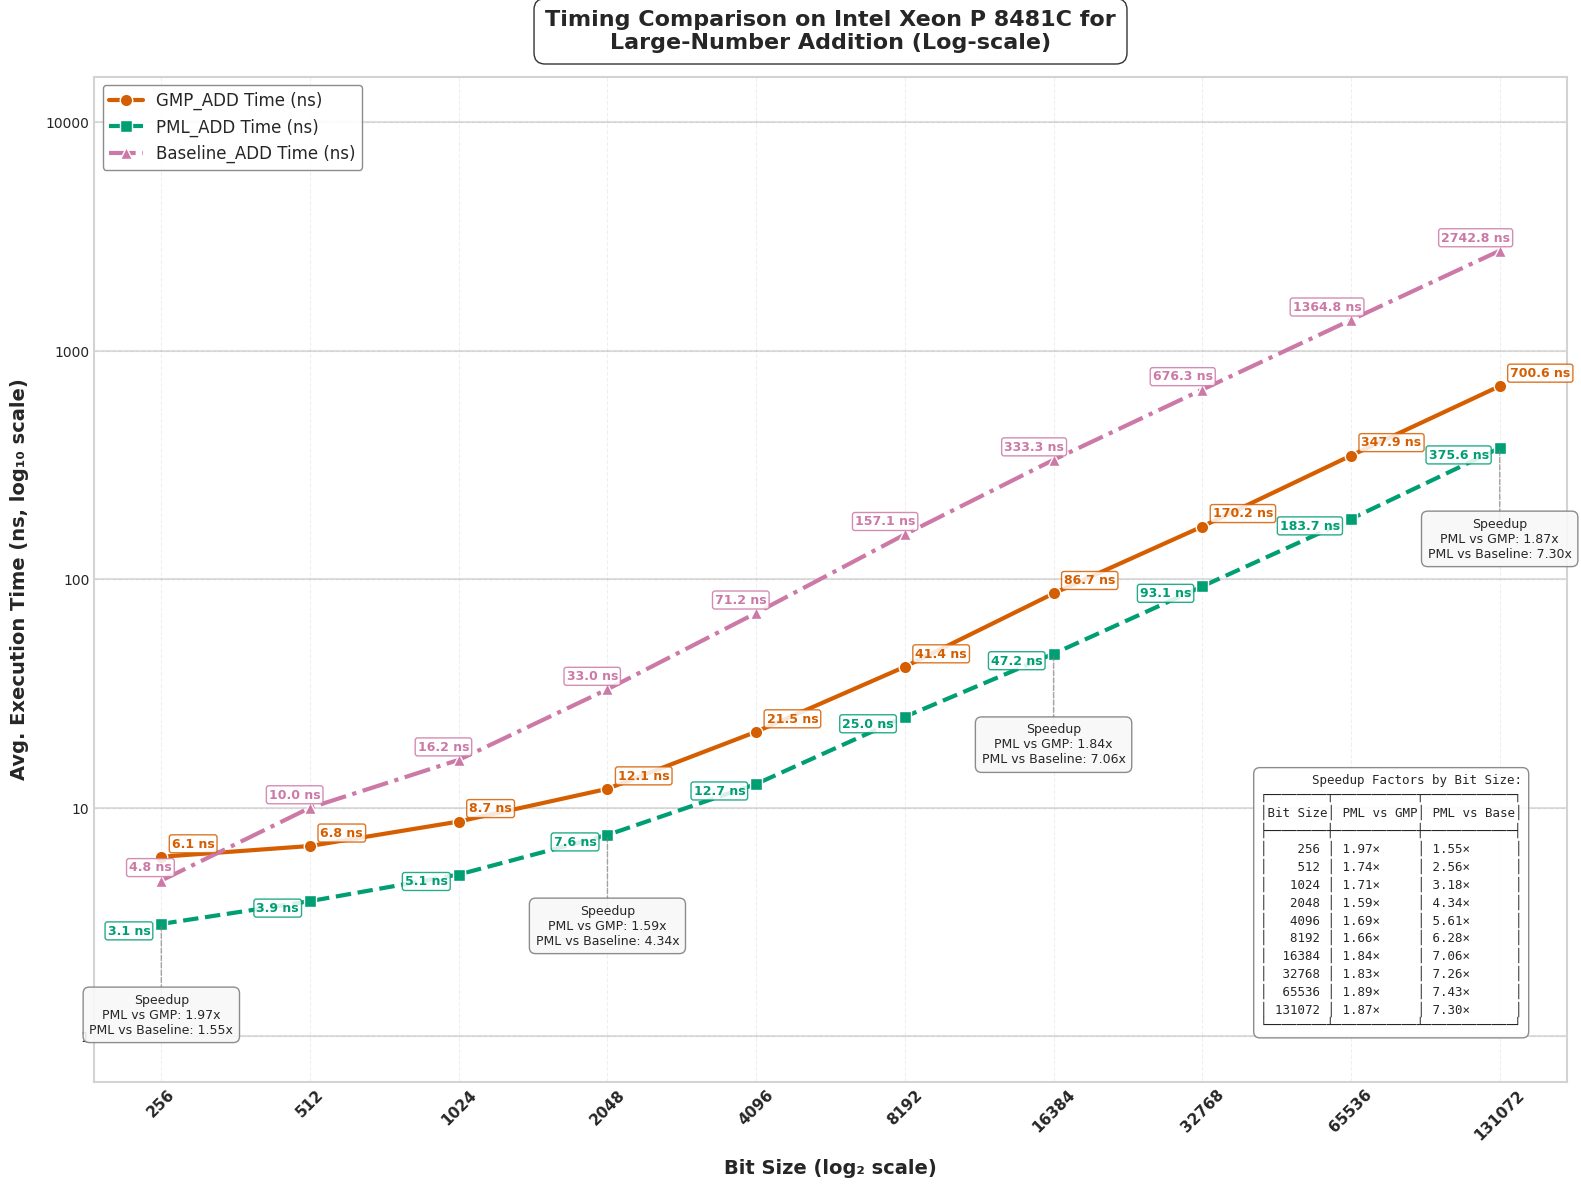

Reproduce this figure in Python.
import matplotlib.pyplot as plt
import numpy as np
import pandas as pd
from matplotlib import rcParams
from matplotlib.ticker import ScalarFormatter

# Apply professional styling
plt.style.use('seaborn-v0_8-whitegrid')
rcParams['font.family'] = 'sans-serif'
rcParams['font.sans-serif'] = ['Arial', 'DejaVu Sans', 'Liberation Sans', 'Bitstream Vera Sans', 'sans-serif']

# New Data with Baseline values added
data = {
    "Bit Size": [256, 512, 1024, 2048, 4096, 8192, 16384, 32768, 65536, 131072],
    "GMP_ADD Time (ns)": [6.1, 6.8, 8.7, 12.1, 21.5, 41.4, 86.7, 170.2, 347.9, 700.6],
    "PML_ADD Time (ns)": [3.1, 3.9, 5.1, 7.6, 12.7, 25, 47.2, 93.1, 183.7, 375.6],
    "Baseline_ADD Time (ns)": [4.80, 10.00, 16.20, 33.00, 71.20, 157.10, 333.30, 676.30, 1364.80, 2742.80],
    "Speedup (PML_ADD vs GMP) Time": [1.97, 1.74, 1.71, 1.59, 1.69, 1.66, 1.84, 1.83, 1.89, 1.87],
    "Speedup (PML_ADD vs Baseline) Time": [1.55, 2.56, 3.18, 4.34, 5.61, 6.28, 7.06, 7.26, 7.43, 7.30],
    "GMP_ADD Ops": [173771046, 153189405, 116583444, 82107176, 46464158, 24129813, 11566172, 5865885, 2877475, 1427702],
    "PML_ADD Ops": [314333542, 264190786, 198350079, 131121066, 78204071, 39300773, 21098120, 10753023, 5438661, 2663280],
    "Baseline_ADD Ops": [219002251, 99458001, 61202245, 30320259, 14014349, 6370168, 2989194, 1475603, 732449, 364608],
    "Speedup (PML_ADD vs GMP) Ops": [1.81, 1.72, 1.70, 1.60, 1.68, 1.63, 1.82, 1.83, 1.89, 1.87],
    "Speedup (PML_ADD vs Baseline) Ops": [1.44, 2.66, 3.24, 4.32, 5.58, 6.17, 7.06, 7.29, 7.43, 7.30]
}

df = pd.DataFrame(data)

# Enhanced color palette - color-blind friendly but more vibrant
gmp_color = "#D55E00"     # Red-orange
pml_color = "#009E73"     # Teal green
baseline_color = "#CC79A7" # Pinkish-purple
speedup_gmp_color = "#0072B2" # Blue (GMP vs PML speedup)
speedup_baseline_color = "#56B4E9" # Light blue (Baseline vs PML speedup)
bg_color = "#FFFFFF"      # White

# --- Plot: Execution Time (Log-Log Scale) with enhanced visuals ---
fig1 = plt.figure(figsize=(16, 12), dpi=300)
fig1.patch.set_facecolor(bg_color)
ax1 = fig1.add_subplot(111)
ax1.set_facecolor(bg_color)

# Add subtle grid with lower alpha for cleaner look
ax1.grid(True, linestyle='--', alpha=0.3, color='#CCCCCC')

# Add decade lines for the y-axis to make log scale more obvious
y_decade_lines = [1, 10, 100, 1000, 10000]
for y in y_decade_lines:
    ax1.axhline(y=y, linestyle='-', alpha=0.25, color='gray', zorder=1)

# Plot lines with enhanced styling
gmp_line = ax1.plot(df["Bit Size"], df["GMP_ADD Time (ns)"], 
                   marker='o', linestyle='-', linewidth=3, markersize=9,
                   label="GMP_ADD Time (ns)", color=gmp_color, markeredgecolor='white', 
                   markeredgewidth=1, zorder=3)

pml_line = ax1.plot(df["Bit Size"], df["PML_ADD Time (ns)"], 
                   marker='s', linestyle='--', linewidth=3, markersize=9,
                   label="PML_ADD Time (ns)", color=pml_color, markeredgecolor='white', 
                   markeredgewidth=1, zorder=3)

baseline_line = ax1.plot(df["Bit Size"], df["Baseline_ADD Time (ns)"], 
                       marker='^', linestyle='-.', linewidth=3, markersize=9,
                       label="Baseline_ADD Time (ns)", color=baseline_color, markeredgecolor='white', 
                       markeredgewidth=1, zorder=3)

# Instead of arrows, use a speedup callout box at strategic points
# We'll create callout boxes at select bit sizes to highlight speedups
selected_indices = [0, 3, 6, 9]  # First, middle, and last points

for i in selected_indices:
    bit_size = df["Bit Size"][i]
    pml_time = df["PML_ADD Time (ns)"][i]
    
    # Create a callout box at this bit size
    # Position it below the lowest data point with some padding
    box_y = pml_time * 0.4  # Position below PML line
    
    # Format the speedup values
    speedup_gmp = df["Speedup (PML_ADD vs GMP) Time"][i]
    speedup_baseline = df["Speedup (PML_ADD vs Baseline) Time"][i]
    
    # Create the callout text
    callout_text = f"Speedup\nPML vs GMP: {speedup_gmp:.2f}x\nPML vs Baseline: {speedup_baseline:.2f}x"
    
    # Add a fancy box with the speedup information
    props = dict(boxstyle='round,pad=0.5', facecolor='#F8F8F8', alpha=0.9, 
                edgecolor='gray', linewidth=1)
    
    # Connect the box to the PML data point with a line
    ax1.annotate('', xy=(bit_size, pml_time), xytext=(bit_size, box_y),
                arrowprops=dict(arrowstyle='-', color='gray', linewidth=1, 
                               linestyle='--', alpha=0.7))
    
    # Add text box
    ax1.text(bit_size, box_y, callout_text, 
            ha='center', va='center', fontsize=9, 
            bbox=props, zorder=5)

# Time annotations with increased separation - only at specific points
for i in range(0, len(df["Bit Size"]), 1):  # Annotate every third point
    bit_size = df["Bit Size"][i]
    
    # GMP time annotation
    ax1.text(bit_size * 1.05, df["GMP_ADD Time (ns)"][i] * 1.1,  
             f"{df['GMP_ADD Time (ns)'][i]:.1f} ns", 
             fontsize=9, ha='left', color=gmp_color, fontweight="bold", 
             bbox=dict(facecolor='white', alpha=0.85, edgecolor=gmp_color, 
                      boxstyle='round,pad=0.2'))
    
    # PML time annotation
    ax1.text(bit_size * 0.95, df["PML_ADD Time (ns)"][i] * 0.9,  
             f"{df['PML_ADD Time (ns)'][i]:.1f} ns", 
             fontsize=9, ha='right', color=pml_color, fontweight="bold", 
             bbox=dict(facecolor='white', alpha=0.85, edgecolor=pml_color, 
                      boxstyle='round,pad=0.2'))
    
    # Baseline time annotation
    ax1.text(bit_size * 1.05, df["Baseline_ADD Time (ns)"][i] * 1.1,  
             f"{df['Baseline_ADD Time (ns)'][i]:.1f} ns", 
             fontsize=9, ha='right', color=baseline_color, fontweight="bold", 
             bbox=dict(facecolor='white', alpha=0.85, edgecolor=baseline_color, 
                      boxstyle='round,pad=0.2'))

# Scale and label settings
ax1.set_xscale("log", base=2)
ax1.set_yscale("log", base=10)
ax1.set_xticks(df["Bit Size"])
ax1.set_xticklabels(df["Bit Size"], rotation=45, fontsize=11, fontweight="bold")

# Set y-axis ticks at decade marks
ax1.set_yticks([1, 10, 100, 1000, 10000])
formatter = ScalarFormatter()
formatter.set_scientific(False)
ax1.yaxis.set_major_formatter(formatter)

# Axis labels
ax1.set_xlabel("Bit Size (log₂ scale)", fontsize=14, fontweight="bold", labelpad=12)
ax1.set_ylabel("Avg. Execution Time (ns, log₁₀ scale)", fontsize=14, fontweight="bold", labelpad=12)

# Title
title = ax1.set_title("Timing Comparison on Intel Xeon P 8481C for\nLarge-Number Addition (Log-scale)", 
                     fontsize=16, fontweight="bold", pad=20)
plt.setp(title, bbox=dict(facecolor=bg_color, edgecolor=None, alpha=0.8, 
                         pad=5, boxstyle='round,pad=0.5'))

# Enhanced legend for execution times
legend = ax1.legend(loc='upper left', fontsize=12, frameon=True, 
                   edgecolor='gray', fancybox=True, framealpha=0.9)

# Create a table-format string with the speedup data for all bit sizes
table_text = "Speedup Factors by Bit Size:\n"
table_text += "┌────────┬───────────┬────────────┐\n"
table_text += "│Bit Size│ PML vs GMP│ PML vs Base│\n"
table_text += "├────────┼───────────┼────────────┤\n"

# Add each row of data
for i, bit_size in enumerate(df["Bit Size"]):
    gmp_speedup = df["Speedup (PML_ADD vs GMP) Time"][i]
    baseline_speedup = df["Speedup (PML_ADD vs Baseline) Time"][i]
    
    # Format each row with proper alignment
    bit_size_str = f"{bit_size:6d}"
    gmp_speedup_str = f"{gmp_speedup:.2f}×"
    baseline_speedup_str = f"{baseline_speedup:.2f}×"
    
    table_text += f"│ {bit_size_str} │ {gmp_speedup_str:9} │ {baseline_speedup_str:10} │\n"

# Close the table
table_text += "└────────┴───────────┴────────────┘"

# Add explanation box with the data table
ax1.text(0.97, 0.05, table_text, 
         transform=ax1.transAxes, fontsize=9, fontfamily='monospace',
         bbox=dict(facecolor='white', alpha=0.9, edgecolor='gray', boxstyle='round,pad=0.5'),
         ha='right', va='bottom')

# Add a subtle border to the figure
for spine in ax1.spines.values():
    spine.set_edgecolor('lightgray')
    spine.set_linewidth(1.5)

plt.tight_layout(pad=1)
plt.savefig("cpu2_execution_time_add.svg", dpi=300, bbox_inches='tight', facecolor=bg_color)